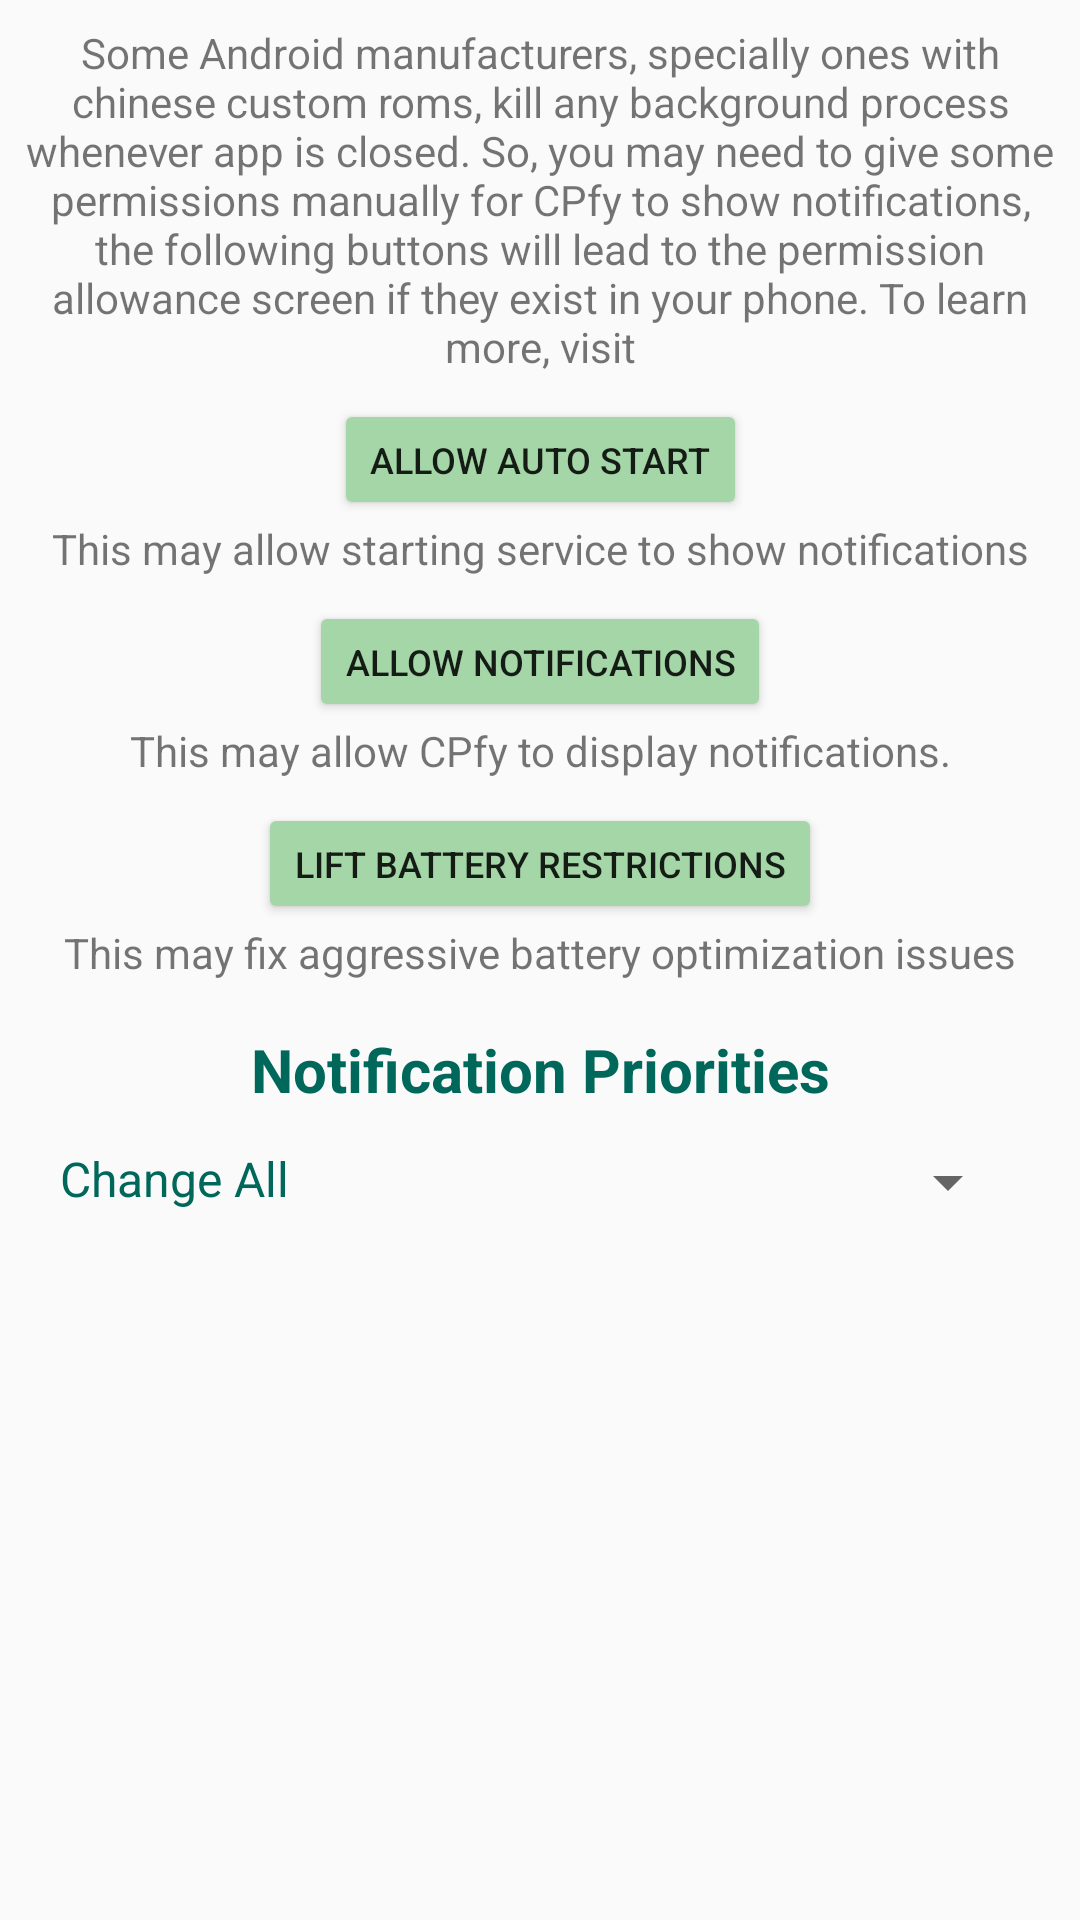

The Android layout XML behind this screen, and the referenced resources:
<!-- AndroidManifest.xml: application theme AppTheme -->
<!-- res/layout/fragment_notification.xml -->
<?xml version="1.0" encoding="utf-8"?>
<ScrollView xmlns:android="http://schemas.android.com/apk/res/android"
    xmlns:app="http://schemas.android.com/apk/res-auto"
    xmlns:tools="http://schemas.android.com/tools"
    android:layout_width="match_parent"
    android:layout_height="match_parent"
    tools:context=".view.NotificationFragment">

    <androidx.constraintlayout.widget.ConstraintLayout
        android:id="@+id/linearLayout"
        android:layout_width="match_parent"
        android:layout_height="wrap_content"
        android:gravity="center_horizontal"
        android:paddingStart="8dp"
        android:paddingEnd="8dp"
        android:fadeScrollbars="false">

        <TextView
            android:id="@+id/tvNotificationHeader"
            android:layout_width="wrap_content"
            android:layout_height="wrap_content"
            android:layout_marginTop="8dp"
            android:layout_marginBottom="8dp"
            android:gravity="center"
            android:text="@string/notification_header_label"
            app:layout_constraintEnd_toEndOf="parent"
            app:layout_constraintStart_toStartOf="parent"
            app:layout_constraintTop_toTopOf="parent" />

        <Button
            android:id="@+id/btnAutoStart"
            android:layout_width="wrap_content"
            android:layout_height="wrap_content"
            android:layout_marginTop="8dp"
            android:backgroundTint="@color/secondaryColor"
            android:minHeight="0dp"
            android:padding="12dp"
            android:text="@string/allow_auto_start"
            android:textSize="12sp"
            app:layout_constraintEnd_toEndOf="@+id/btnBatterySaver"
            app:layout_constraintStart_toStartOf="@+id/btnBatterySaver"
            app:layout_constraintTop_toBottomOf="@+id/tvNotificationHeader" />

        <TextView
            android:id="@+id/tvAutoStart"
            android:layout_width="wrap_content"
            android:layout_height="wrap_content"
            android:text="@string/notification_auto_start_label"
            android:gravity="center"
            app:layout_constraintEnd_toEndOf="parent"
            app:layout_constraintStart_toStartOf="parent"
            app:layout_constraintTop_toBottomOf="@+id/btnAutoStart" />

        <Button
            android:id="@+id/btnNotifications"
            android:layout_width="wrap_content"
            android:layout_height="wrap_content"
            android:layout_marginTop="8dp"
            android:backgroundTint="@color/secondaryColor"
            android:minHeight="0dp"
            android:padding="12dp"
            android:text="@string/allow_notifications"
            android:textSize="12sp"
            app:layout_constraintEnd_toEndOf="@+id/btnBatterySaver"
            app:layout_constraintStart_toStartOf="@+id/btnBatterySaver"
            app:layout_constraintTop_toBottomOf="@+id/tvAutoStart" />

        <TextView
            android:id="@+id/tvNotifications"
            android:layout_width="wrap_content"
            android:layout_height="wrap_content"
            android:text="@string/notification_allow_label"
            android:gravity="center"
            app:layout_constraintEnd_toEndOf="parent"
            app:layout_constraintStart_toStartOf="parent"
            app:layout_constraintTop_toBottomOf="@+id/btnNotifications" />

        <Button
            android:id="@+id/btnBatterySaver"
            android:layout_width="wrap_content"
            android:layout_height="wrap_content"
            android:layout_marginTop="8dp"
            android:backgroundTint="@color/secondaryColor"
            android:minHeight="0dp"
            android:padding="12dp"
            android:text="@string/lift_battery_restrictions"
            android:textSize="12sp"
            app:layout_constraintEnd_toEndOf="parent"
            app:layout_constraintStart_toStartOf="parent"
            app:layout_constraintTop_toBottomOf="@+id/tvNotifications" />

        <TextView
            android:id="@+id/tvBatterySaver"
            android:layout_width="wrap_content"
            android:layout_height="wrap_content"
            android:text="@string/notification_battery_saver_label"
            android:gravity="center"
            app:layout_constraintEnd_toEndOf="parent"
            app:layout_constraintStart_toStartOf="parent"
            app:layout_constraintTop_toBottomOf="@+id/btnBatterySaver" />

        <TextView
            android:id="@+id/tvPrioritiesLabel"
            android:layout_width="wrap_content"
            android:layout_height="wrap_content"
            android:layout_marginTop="16dp"
            android:layout_marginBottom="8dp"
            android:text="@string/notification_priorities"
            android:textColor="@color/primaryDarkColor"
            android:textSize="20sp"
            android:textStyle="bold"
            app:layout_constraintEnd_toEndOf="parent"
            app:layout_constraintStart_toStartOf="parent"
            app:layout_constraintTop_toBottomOf="@+id/tvBatterySaver" />

        <LinearLayout
            android:id = "@+id/llAllNotifications"
            android:layout_width="match_parent"
            android:layout_height="wrap_content"
            android:layout_margin="4dp"
            android:layout_gravity="center"
            android:orientation="horizontal"
            app:layout_constraintEnd_toEndOf="parent"
            app:layout_constraintStart_toStartOf="parent"
            app:layout_constraintTop_toBottomOf="@+id/tvPrioritiesLabel" >

            <TextView
                android:id="@+id/tvChangeAll"
                android:layout_width="match_parent"
                android:layout_height="wrap_content"
                android:layout_weight="1"
                android:layout_margin="8dp"
                android:ellipsize="marquee"
                android:marqueeRepeatLimit="marquee_forever"
                android:singleLine="true"
                android:text="@string/change_all"
                android:textColor="@color/primaryDarkColor"
                android:textSize="16sp" />

            <Spinner
                android:id="@+id/spinnerPriorityAll"
                android:layout_width="match_parent"
                android:layout_height="wrap_content"
                android:layout_weight="1"
                android:layout_margin="8dp" />
        </LinearLayout>

        <androidx.recyclerview.widget.RecyclerView
            android:id="@+id/rvNotificationPriorities"
            android:layout_width="match_parent"
            android:layout_height="wrap_content"
            android:layout_marginStart="8dp"
            android:layout_marginEnd="8dp"
            android:layout_marginBottom="8dp"
            android:scrollbars="vertical"
            app:layout_constraintEnd_toEndOf="parent"
            app:layout_constraintStart_toStartOf="parent"
            app:layout_constraintTop_toBottomOf="@+id/llAllNotifications" />
    </androidx.constraintlayout.widget.ConstraintLayout>
</ScrollView>
<!-- resources referenced by this layout -->
<resources>
  <color name="primaryDarkColor">#00675b</color>
  <color name="secondaryColor">#a5d6a7</color>
  <string name="allow_auto_start">Allow Auto Start</string>
  <string name="allow_notifications">Allow Notifications</string>
  <string name="change_all">Change All</string>
  <string name="lift_battery_restrictions">Lift Battery Restrictions</string>
  <string name="notification_allow_label">This may allow CPfy to display notifications.</string>
  <string name="notification_auto_start_label">This may allow starting service to show notifications</string>
  <string name="notification_battery_saver_label">This may fix aggressive battery optimization issues</string>
  <string name="notification_header_label">Some Android manufacturers, specially ones with chinese custom roms, kill any background process whenever app is closed. So, you may need to give some permissions manually for CPfy to show notifications, the following buttons will lead to the permission allowance screen if they exist in your phone. To learn more, visit</string>
  <string name="notification_priorities">Notification Priorities</string>
  <style name="AppTheme" parent="Theme.AppCompat.Light.DarkActionBar">
          
          <item name="colorPrimary">@color/primaryColor</item>
          <item name="colorPrimaryDark">@color/primaryDarkColor</item>
          <item name="colorAccent">@color/secondaryColor</item>
      </style>
  <color name="primaryColor">#009688</color>
</resources>
